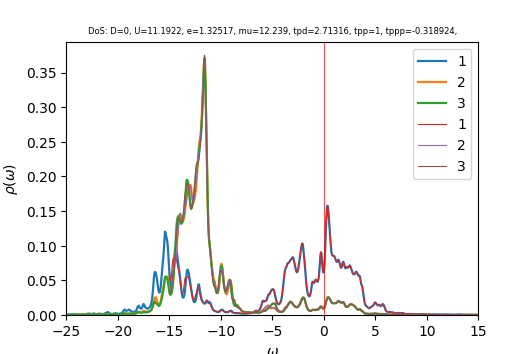

The file beside this chart, header and first rows:
w	up_1	up_2	up_3	down_1	down_2	down_3	cumul_up_1	cumul_up_2	cumul_up_3	cumul_down_1	cumul_down_2	cumul_down_3	
-25	0.0004688	0.0003003	0.0003022	6.36927e-05	3.95806e-05	3.95805e-05	0	0	0	0	0	0
-24.96	0.0004649	0.0003021	0.0003047	6.39933e-05	3.96772e-05	3.96772e-05	1.86159e-05	1.20981e-05	1.21992e-05	2.56229e-06	1.58867e-06	1.58868e-06
-24.92	0.000468	0.0003043	0.0003077	6.43541e-05	3.97745e-05	3.97746e-05	3.73529e-05	2.42812e-05	2.45184e-05	5.13904e-06	3.18125e-06	3.18125e-06
-24.88	0.0004805	0.0003068	0.0003113	6.47881e-05	3.98727e-05	3.98728e-05	5.65933e-05	3.65645e-05	3.69849e-05	7.73316e-06	4.77775e-06	4.77776e-06
-24.84	0.0005044	0.0003097	0.0003159	6.52837e-05	3.99717e-05	3.99719e-05	7.67877e-05	4.89653e-05	4.96333e-05	1.03471e-05	6.37822e-06	6.37824e-06
-24.8	0.0005416	0.0003132	0.0003216	6.57714e-05	4.0071e-05	4.00713e-05	9.84728e-05	6.15039e-05	6.25089e-05	1.29806e-05	7.98266e-06	7.98269e-06
-24.76	0.0005947	0.0003172	0.0003286	6.61159e-05	4.01698e-05	4.01702e-05	0.0001223	7.4204e-05	7.56673e-05	1.56279e-05	9.59107e-06	9.59111e-06
-24.72	0.0006641	0.0003219	0.0003371	6.62279e-05	4.02676e-05	4.02681e-05	0.0001489	8.7091e-05	8.91665e-05	1.82797e-05	1.12034e-05	1.12034e-05
-24.68	0.0007419	0.000327	0.0003463	6.61785e-05	4.03648e-05	4.03654e-05	0.0001786	0.0001002	0.000103	2.09294e-05	1.28196e-05	1.28197e-05
-24.64	0.0008058	0.0003321	0.0003538	6.61055e-05	4.04623e-05	4.04631e-05	0.0002108	0.0001135	0.0001172	2.35763e-05	1.44397e-05	1.44398e-05
-24.6	0.0008306	0.0003365	0.0003572	6.60887e-05	4.05605e-05	4.05615e-05	0.0002441	0.000127	0.0001315	2.62225e-05	1.60637e-05	1.60639e-05
-24.56	0.0008195	0.0003406	0.0003566	6.61461e-05	4.06597e-05	4.06608e-05	0.0002769	0.0001406	0.0001458	2.8871e-05	1.76918e-05	1.7692e-05
-24.52	0.0008029	0.0003454	0.000355	6.6272e-05	4.07598e-05	4.07612e-05	0.0003091	0.0001544	0.00016	3.15245e-05	1.93238e-05	1.9324e-05
-24.48	0.0008082	0.0003518	0.0003547	6.64574e-05	4.08607e-05	4.08624e-05	0.0003414	0.0001685	0.0001742	3.41855e-05	2.09598e-05	2.09602e-05
-24.44	0.0008494	0.0003607	0.0003571	6.66976e-05	4.09625e-05	4.09647e-05	0.0003754	0.000183	0.0001885	3.68561e-05	2.26e-05	2.26004e-05
-24.4	0.0009314	0.0003727	0.0003621	6.6993e-05	4.10653e-05	4.1068e-05	0.0004127	0.0001979	0.000203	3.95385e-05	2.42442e-05	2.42448e-05
-24.36	0.00105	0.0003875	0.0003693	6.73487e-05	4.1169e-05	4.11725e-05	0.0004548	0.0002134	0.0002178	4.22351e-05	2.58927e-05	2.58933e-05
-24.32	0.001179	0.0004033	0.0003768	6.77715e-05	4.12738e-05	4.12786e-05	0.0005019	0.0002295	0.0002329	4.49487e-05	2.75453e-05	2.75461e-05
-24.28	0.001266	0.0004152	0.0003814	6.82637e-05	4.13795e-05	4.13863e-05	0.0005526	0.0002462	0.0002481	4.7682e-05	2.92021e-05	2.92032e-05
-24.24	0.001259	0.0004184	0.000381	6.882e-05	4.14859e-05	4.14958e-05	0.000603	0.0002629	0.0002634	5.04375e-05	3.08632e-05	3.08647e-05
-24.2	0.001157	0.000412	0.0003766	6.94321e-05	4.15927e-05	4.16073e-05	0.0006493	0.0002794	0.0002785	5.32176e-05	3.25286e-05	3.25307e-05
-24.16	0.001008	0.0004007	0.0003711	7.00665e-05	4.16999e-05	4.17198e-05	0.0006897	0.0002955	0.0002933	5.60231e-05	3.41982e-05	3.42011e-05
-24.12	0.0008663	0.0003896	0.0003665	7.06052e-05	4.18071e-05	4.18309e-05	0.0007244	0.0003111	0.000308	5.88501e-05	3.58722e-05	3.58761e-05
-24.08	0.0007527	0.0003812	0.0003635	7.08944e-05	4.19132e-05	4.19372e-05	0.0007545	0.0003263	0.0003226	6.16887e-05	3.75504e-05	3.75552e-05
-24.04	0.0006691	0.0003756	0.0003619	7.09387e-05	4.20186e-05	4.2039e-05	0.0007813	0.0003414	0.0003371	6.45291e-05	3.92328e-05	3.92385e-05
-24	0.0006097	0.0003723	0.0003616	7.09149e-05	4.21246e-05	4.21396e-05	0.0008058	0.0003563	0.0003515	6.73685e-05	4.09195e-05	4.09257e-05
-23.96	0.0005684	0.0003708	0.0003621	7.09834e-05	4.22325e-05	4.22423e-05	0.0008285	0.0003711	0.000366	7.02107e-05	4.26105e-05	4.26171e-05
-23.92	0.0005405	0.0003705	0.0003633	7.12171e-05	4.23434e-05	4.23486e-05	0.0008502	0.0003859	0.0003806	7.30622e-05	4.43059e-05	4.43128e-05
-23.88	0.0005227	0.0003712	0.0003651	7.16435e-05	4.24578e-05	4.24591e-05	0.0008711	0.0004008	0.0003952	7.59309e-05	4.60059e-05	4.60128e-05
-23.84	0.0005132	0.0003727	0.0003672	7.22839e-05	4.25764e-05	4.25741e-05	0.0008916	0.0004157	0.0004099	7.88251e-05	4.77107e-05	4.77175e-05
-23.8	0.0005107	0.000375	0.0003698	7.31557e-05	4.26999e-05	4.2694e-05	0.0009121	0.0004307	0.0004247	8.17543e-05	4.94204e-05	4.9427e-05
-23.76	0.0005144	0.0003778	0.0003727	7.42314e-05	4.28279e-05	4.28179e-05	0.0009327	0.0004459	0.0004396	8.47265e-05	5.11352e-05	5.11414e-05
-23.72	0.0005234	0.0003811	0.0003759	7.53565e-05	4.29568e-05	4.29418e-05	0.0009536	0.0004611	0.0004547	8.77438e-05	5.28552e-05	5.28608e-05
-23.68	0.0005363	0.000385	0.0003792	7.62485e-05	4.30802e-05	4.30589e-05	0.0009751	0.0004766	0.0004699	9.07968e-05	5.45801e-05	5.45849e-05
-23.64	0.0005525	0.0003892	0.0003825	7.67549e-05	4.31945e-05	4.31653e-05	0.0009972	0.0004921	0.0004852	9.387e-05	5.63097e-05	5.63132e-05
-23.6	0.0005719	0.0003938	0.000386	7.70281e-05	4.33034e-05	4.32651e-05	0.00102	0.0005079	0.0005006	9.69542e-05	5.80435e-05	5.80455e-05
-23.56	0.0005918	0.0003983	0.0003896	7.71957e-05	4.34103e-05	4.33639e-05	0.001044	0.0005238	0.0005162	0.0001	5.97817e-05	5.97818e-05
-23.52	0.0006054	0.000402	0.0003932	7.71111e-05	4.35125e-05	4.3463e-05	0.001068	0.0005399	0.000532	0.0001031	6.15239e-05	6.15221e-05
-23.48	0.000609	0.0004044	0.0003967	7.66454e-05	4.36075e-05	4.35618e-05	0.001092	0.0005561	0.0005479	0.0001062	6.327e-05	6.32663e-05
-23.44	0.0006082	0.000406	0.0004003	7.59753e-05	4.36988e-05	4.36613e-05	0.001117	0.0005724	0.0005639	0.0001092	6.50197e-05	6.50145e-05
-23.4	0.0006111	0.0004079	0.0004042	7.53722e-05	4.37919e-05	4.37631e-05	0.001141	0.0005887	0.0005801	0.0001123	6.67731e-05	6.67668e-05
-23.36	0.0006225	0.0004105	0.0004087	7.49683e-05	4.38893e-05	4.38678e-05	0.001166	0.0006052	0.0005964	0.0001153	6.85304e-05	6.85233e-05
-23.32	0.0006444	0.0004139	0.0004139	7.47776e-05	4.39912e-05	4.39753e-05	0.001192	0.0006217	0.000613	0.0001183	7.02918e-05	7.0284e-05
-23.28	0.0006782	0.0004181	0.00042	7.47757e-05	4.40969e-05	4.40852e-05	0.001219	0.0006385	0.0006298	0.0001213	7.20575e-05	7.20492e-05
-23.24	0.0007263	0.0004233	0.0004271	7.49413e-05	4.42056e-05	4.41971e-05	0.001248	0.0006554	0.0006469	0.0001243	7.38275e-05	7.38189e-05
-23.2	0.0007923	0.0004294	0.0004356	7.52677e-05	4.43169e-05	4.43109e-05	0.00128	0.0006726	0.0006644	0.0001273	7.56019e-05	7.55931e-05
-23.16	0.0008818	0.0004369	0.000446	7.57591e-05	4.44306e-05	4.44266e-05	0.001315	0.0006901	0.0006822	0.0001303	7.73809e-05	7.73719e-05
-23.12	0.001003	0.000446	0.000459	7.64105e-05	4.45463e-05	4.45442e-05	0.001355	0.000708	0.0007006	0.0001334	7.91646e-05	7.91555e-05
-23.08	0.001162	0.000457	0.0004752	7.71543e-05	4.46635e-05	4.4663e-05	0.001402	0.0007263	0.0007196	0.0001364	8.09529e-05	8.09438e-05
-23.04	0.001366	0.0004703	0.0004953	7.77945e-05	4.47807e-05	4.47818e-05	0.001457	0.0007451	0.0007395	0.0001396	8.27459e-05	8.27368e-05
-23	0.001607	0.0004856	0.0005192	7.80742e-05	4.48959e-05	4.48987e-05	0.001521	0.0007645	0.0007603	0.0001427	8.45435e-05	8.45346e-05
-22.96	0.001853	0.0005019	0.0005441	7.79385e-05	4.50087e-05	4.50134e-05	0.001595	0.0007846	0.000782	0.0001458	8.63457e-05	8.63369e-05
-22.92	0.002033	0.0005165	0.0005639	7.7578e-05	4.51202e-05	4.51269e-05	0.001677	0.0008053	0.0008046	0.0001489	8.81523e-05	8.81438e-05
-22.88	0.002085	0.0005273	0.0005734	7.71779e-05	4.52318e-05	4.52407e-05	0.00176	0.0008264	0.0008276	0.000152	8.99634e-05	8.99552e-05
-22.84	0.002039	0.000536	0.0005753	7.68196e-05	4.53436e-05	4.53551e-05	0.001842	0.0008479	0.0008506	0.0001551	9.1779e-05	9.17713e-05
-22.8	0.001988	0.0005464	0.0005773	7.65185e-05	4.54557e-05	4.54705e-05	0.001921	0.0008698	0.0008737	0.0001581	9.3599e-05	9.35919e-05
-22.76	0.001975	0.0005589	0.0005827	7.62477e-05	4.55673e-05	4.55867e-05	0.002	0.0008921	0.0008971	0.0001612	9.54235e-05	9.54172e-05
-22.72	0.001952	0.000568	0.0005869	7.59514e-05	4.56776e-05	4.57034e-05	0.002079	0.0009149	0.0009206	0.0001642	9.72525e-05	9.72472e-05
-22.68	0.001837	0.0005655	0.0005819	7.55529e-05	4.57851e-05	4.58198e-05	0.002152	0.0009375	0.0009439	0.0001673	9.90857e-05	9.90818e-05
-22.64	0.001613	0.0005504	0.0005665	7.49566e-05	4.58879e-05	4.59354e-05	0.002217	0.0009596	0.0009665	0.0001703	0.0001009	0.0001009
... 940 more rows
